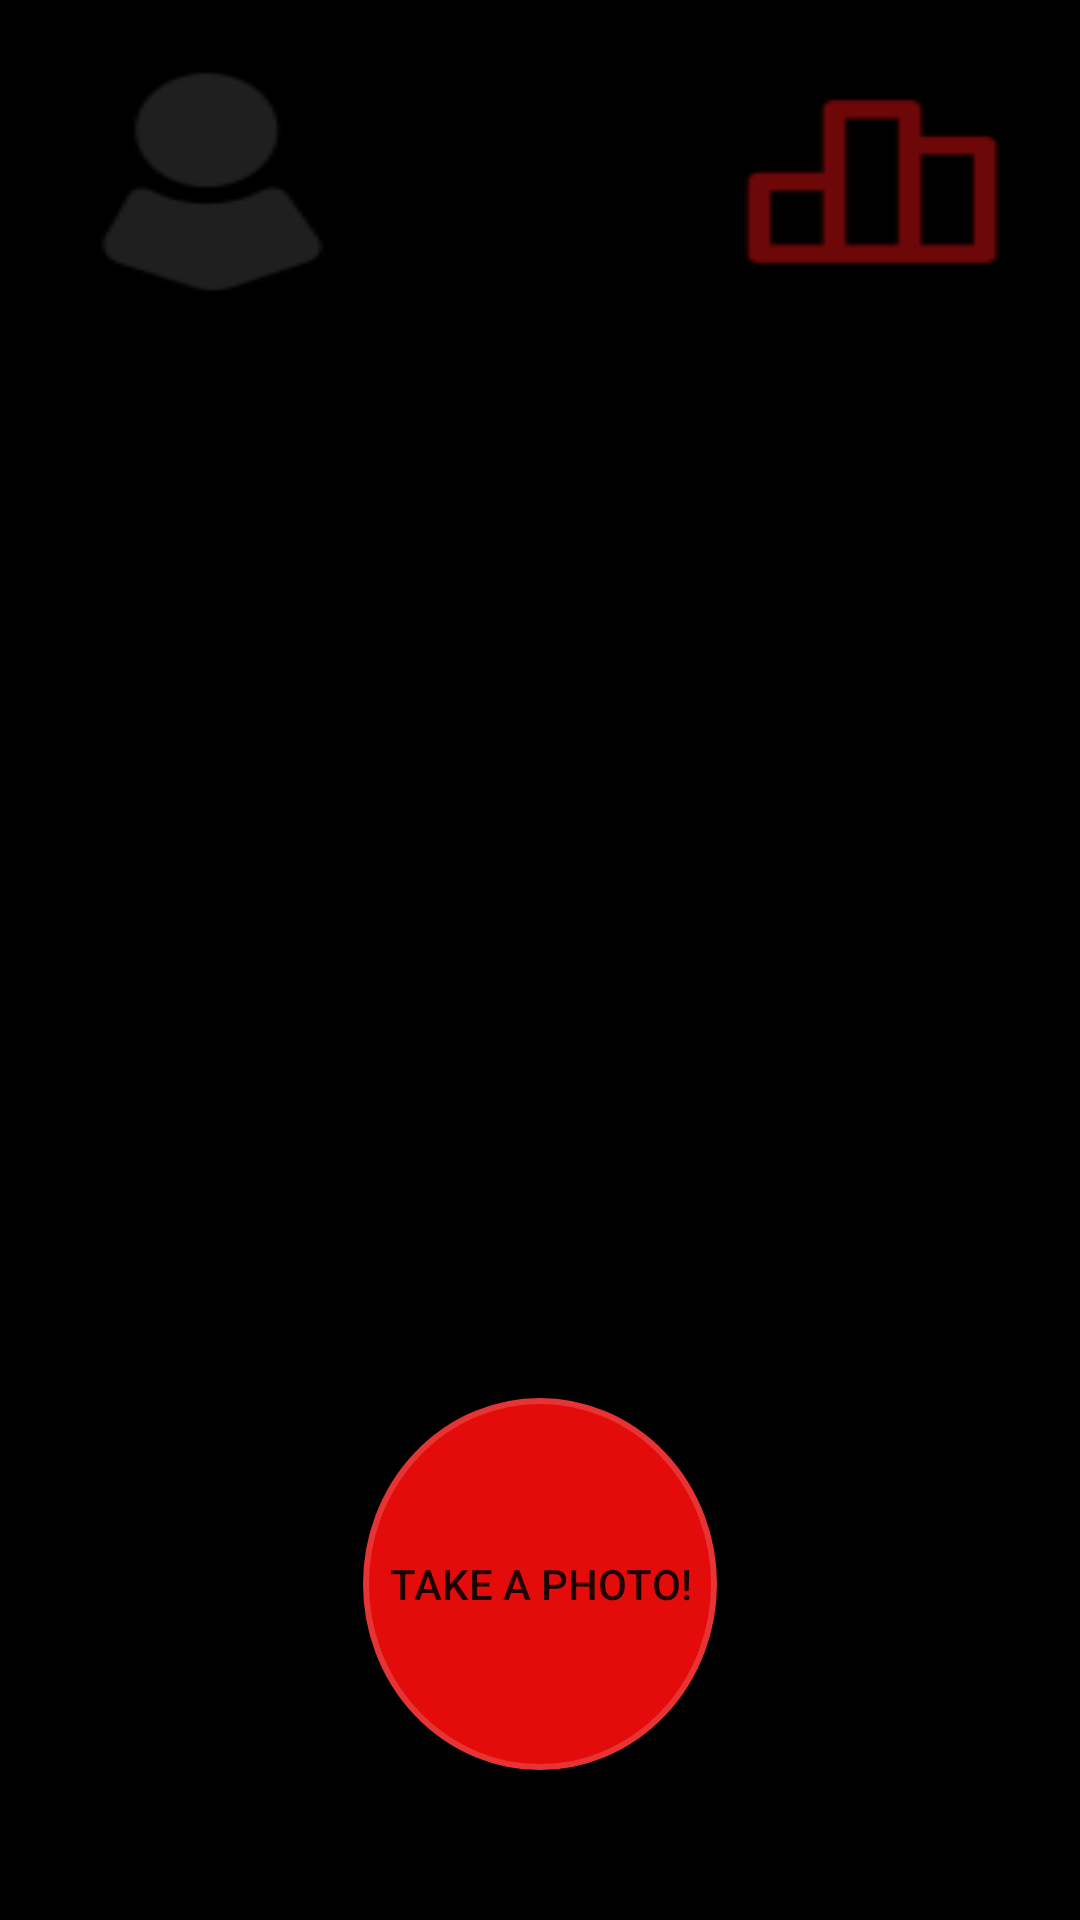

The Android layout XML behind this screen, and the referenced resources:
<!-- AndroidManifest.xml: application theme Theme.AndroidProjectDGL -->
<!-- res/layout/activity_main.xml -->
<?xml version="1.0" encoding="utf-8"?>
<androidx.constraintlayout.widget.ConstraintLayout xmlns:android="http://schemas.android.com/apk/res/android"
    xmlns:app="http://schemas.android.com/apk/res-auto"
    xmlns:tools="http://schemas.android.com/tools"
    android:layout_width="match_parent"
    android:layout_height="match_parent"
    android:onClick="onClickdispatchTakePictureIntent"
    tools:context=".MainActivity">

    <TextView
        android:layout_width="470dp"
        android:layout_height="802dp"
        android:background="@color/black"
        app:layout_constraintBottom_toBottomOf="parent"
        app:layout_constraintLeft_toLeftOf="parent"
        app:layout_constraintRight_toRightOf="parent"
        app:layout_constraintTop_toTopOf="parent" />

    <Button
        android:id="@+id/takePhotoMain"
        android:layout_width="118dp"
        android:layout_height="124dp"
        android:layout_marginStart="100dp"
        android:layout_marginEnd="100dp"
        android:layout_marginBottom="50dp"
        android:background="@drawable/round_button"
        android:onClick="onClickdispatchTakePictureIntent"
        android:text="@string/cameraButtonText"
        app:backgroundTint="@null"
        app:layout_constraintBottom_toBottomOf="parent"
        app:layout_constraintEnd_toEndOf="parent"
        app:layout_constraintStart_toStartOf="parent" />

    <Button
        android:id="@+id/leaderboardButton"
        android:layout_width="100dp"
        android:layout_height="80dp"
        android:layout_marginTop="20dp"
        android:layout_marginEnd="20dp"
        android:background="@drawable/ic_leaderboard"
        android:backgroundTint="#B80C0C"
        app:layout_constraintEnd_toEndOf="parent"
        app:layout_constraintTop_toTopOf="parent" />

    <Button
        android:id="@+id/profileButton"
        android:layout_width="100dp"
        android:layout_height="80dp"
        android:layout_marginStart="20dp"
        android:layout_marginTop="20dp"
        android:background="@drawable/ic_profile"
        app:layout_constraintStart_toStartOf="parent"
        app:layout_constraintTop_toTopOf="parent" />

</androidx.constraintlayout.widget.ConstraintLayout>
<!-- resources referenced by this layout -->
<resources>
  <!-- drawable ic_leaderboard: png bitmap (drawable-hdpi, 331 bytes) -->
  <!-- drawable ic_profile: png bitmap (drawable-hdpi, 688 bytes) -->
  <!-- drawable round_button (drawable) -->
  <?xml version="1.0" encoding="utf-8"?>
  <selector xmlns:android="http://schemas.android.com/apk/res/android">
      <item android:state_pressed="false">
          <shape android:shape="oval">
              <corners android:radius="1000dp" />
              <solid android:color="#E40B0B" />
              <stroke
                  android:width="2dip"
                  android:color="#E63333" />
              <size android:width="150px" android:height="150px"/>
              <padding
                  android:bottom="4dp"
                  android:left="4dp"
                  android:right="4dp"
                  android:top="4dp" />
          </shape>
      </item>
      <item android:state_pressed="true">
          <shape android:shape="oval">
              <corners android:radius="1000dp" />
              <solid android:color="#A80808" />
              <stroke
                  android:width="2dip"
                  android:color="#E63333" />
              <size android:width="150px" android:height="150px"/>
              <padding
                  android:bottom="4dp"
                  android:left="4dp"
                  android:right="4dp"
                  android:top="4dp" />
          </shape>
      </item>
  </selector>
  <string name="cameraButtonText">Take a photo!</string>
  <style name="Theme.AndroidProjectDGL" parent="Theme.MaterialComponents.DayNight.DarkActionBar">
          
          <item name="colorPrimary">@color/purple_500</item>
          <item name="colorPrimaryVariant">@color/purple_700</item>
          <item name="colorOnPrimary">@color/white</item>
          
          <item name="colorSecondary">@color/teal_200</item>
          <item name="colorSecondaryVariant">@color/teal_700</item>
          <item name="colorOnSecondary">@color/black</item>
          
          <item name="android:statusBarColor" tools:targetApi="l">?attr/colorPrimaryVariant</item>
          
      </style>
  <!-- not gathered from this repository: default colours our renderer supplied (Android Studio template values) -->
  <color name="purple_500">#FF6200EE</color>
  <color name="purple_700">#FF3700B3</color>
  <color name="teal_200">#FF03DAC5</color>
  <color name="teal_700">#FF018786</color>
  <color name="black">#FF000000</color>
  <color name="white">#FFFFFFFF</color>
</resources>
